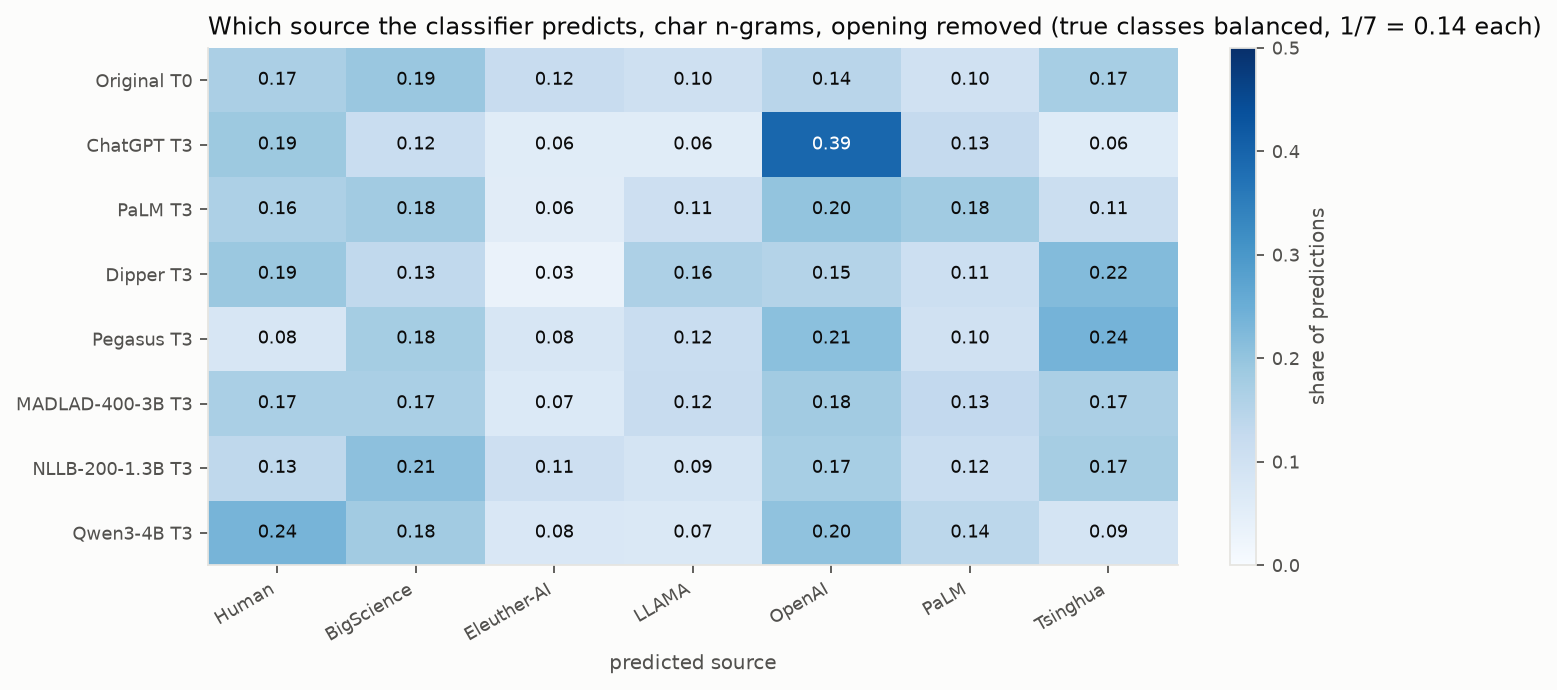

Values plotted in this chart, from the file beside it:
rewriter, Human, BigScience, Eleuther-AI, LLAMA, OpenAI, PaLM, Tsinghua
original, 0.1674, 0.1933, 0.1202, 0.1022, 0.1449, 0.09888, 0.173
chatgpt, 0.1876, 0.1169, 0.0573, 0.0573, 0.3933, 0.1258, 0.0618
palm, 0.164, 0.1798, 0.05506, 0.1067, 0.2, 0.182, 0.1124
dipper, 0.191, 0.1315, 0.03258, 0.164, 0.1528, 0.109, 0.2191
pegasus(full), 0.07865, 0.1775, 0.08202, 0.1157, 0.209, 0.09888, 0.2382
madlad-3b, 0.1685, 0.1685, 0.06854, 0.118, 0.1798, 0.1292, 0.1674
nllb, 0.1348, 0.2079, 0.1067, 0.08652, 0.173, 0.1169, 0.1742
qwen3-4b, 0.236, 0.1809, 0.07528, 0.07416, 0.2045, 0.1404, 0.08876
